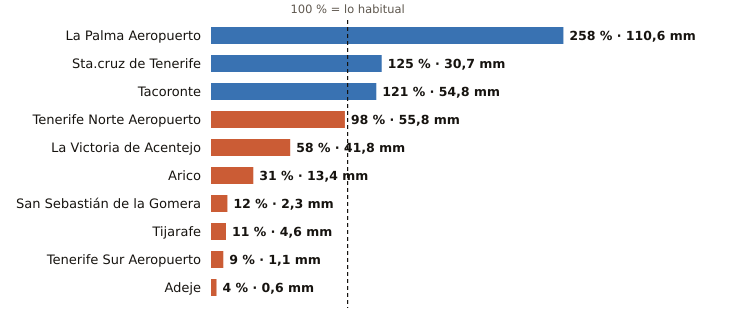

Data behind this chart, as committed beside it:
estacion, provincia, indicativo, mm_otono, referencia_mm, pct, periodo_referencia, hasta, hora
La Palma Aeropuerto, Santa Cruz de Tenerife, C139E, 110.6, 42.8, 258, 1991-2020, 2026-10-27, 16
Sta.cruz de Tenerife, Santa Cruz de Tenerife, C449C, 30.7, 24.6, 125, 1991-2020, 2026-10-27, 16
Tacoronte, Santa Cruz de Tenerife, C458A, 54.8, 45.3, 121, 1991-2025, 2026-10-27, 15
Tenerife Norte Aeropuerto, Santa Cruz de Tenerife, C447A, 55.8, 57.2, 98, 1991-2020, 2026-10-27, 16
La Victoria de Acentejo, Santa Cruz de Tenerife, C457I, 41.8, 72.6, 58, 2009-2025, 2026-10-27, 16
Arico, Santa Cruz de Tenerife, C428T, 13.4, 42.6, 31, 2009-2025, 2026-10-27, 15
San Sebastián de la Gomera, Santa Cruz de Tenerife, C329Z, 2.3, 18.9, 12, 1991-2020, 2026-10-27, 16
Tijarafe, Santa Cruz de Tenerife, C117Z, 4.6, 40.6, 11, 2009-2025, 2026-10-27, 16
Tenerife Sur Aeropuerto, Santa Cruz de Tenerife, C429I, 1.1, 12.8, 9, 1991-2020, 2026-10-27, 16
Adeje, Santa Cruz de Tenerife, C419X, 0.6, 15.4, 4, 1991-2020, 2026-10-27, 13
